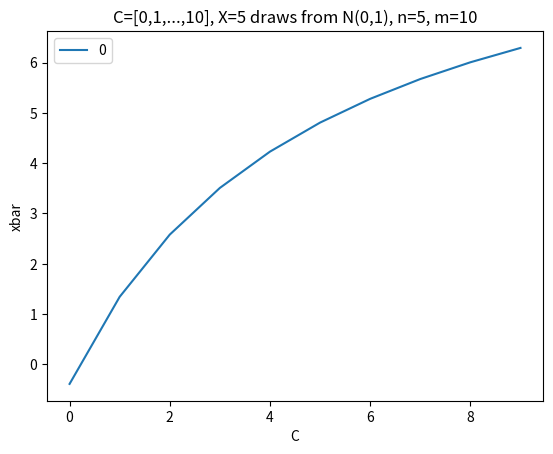
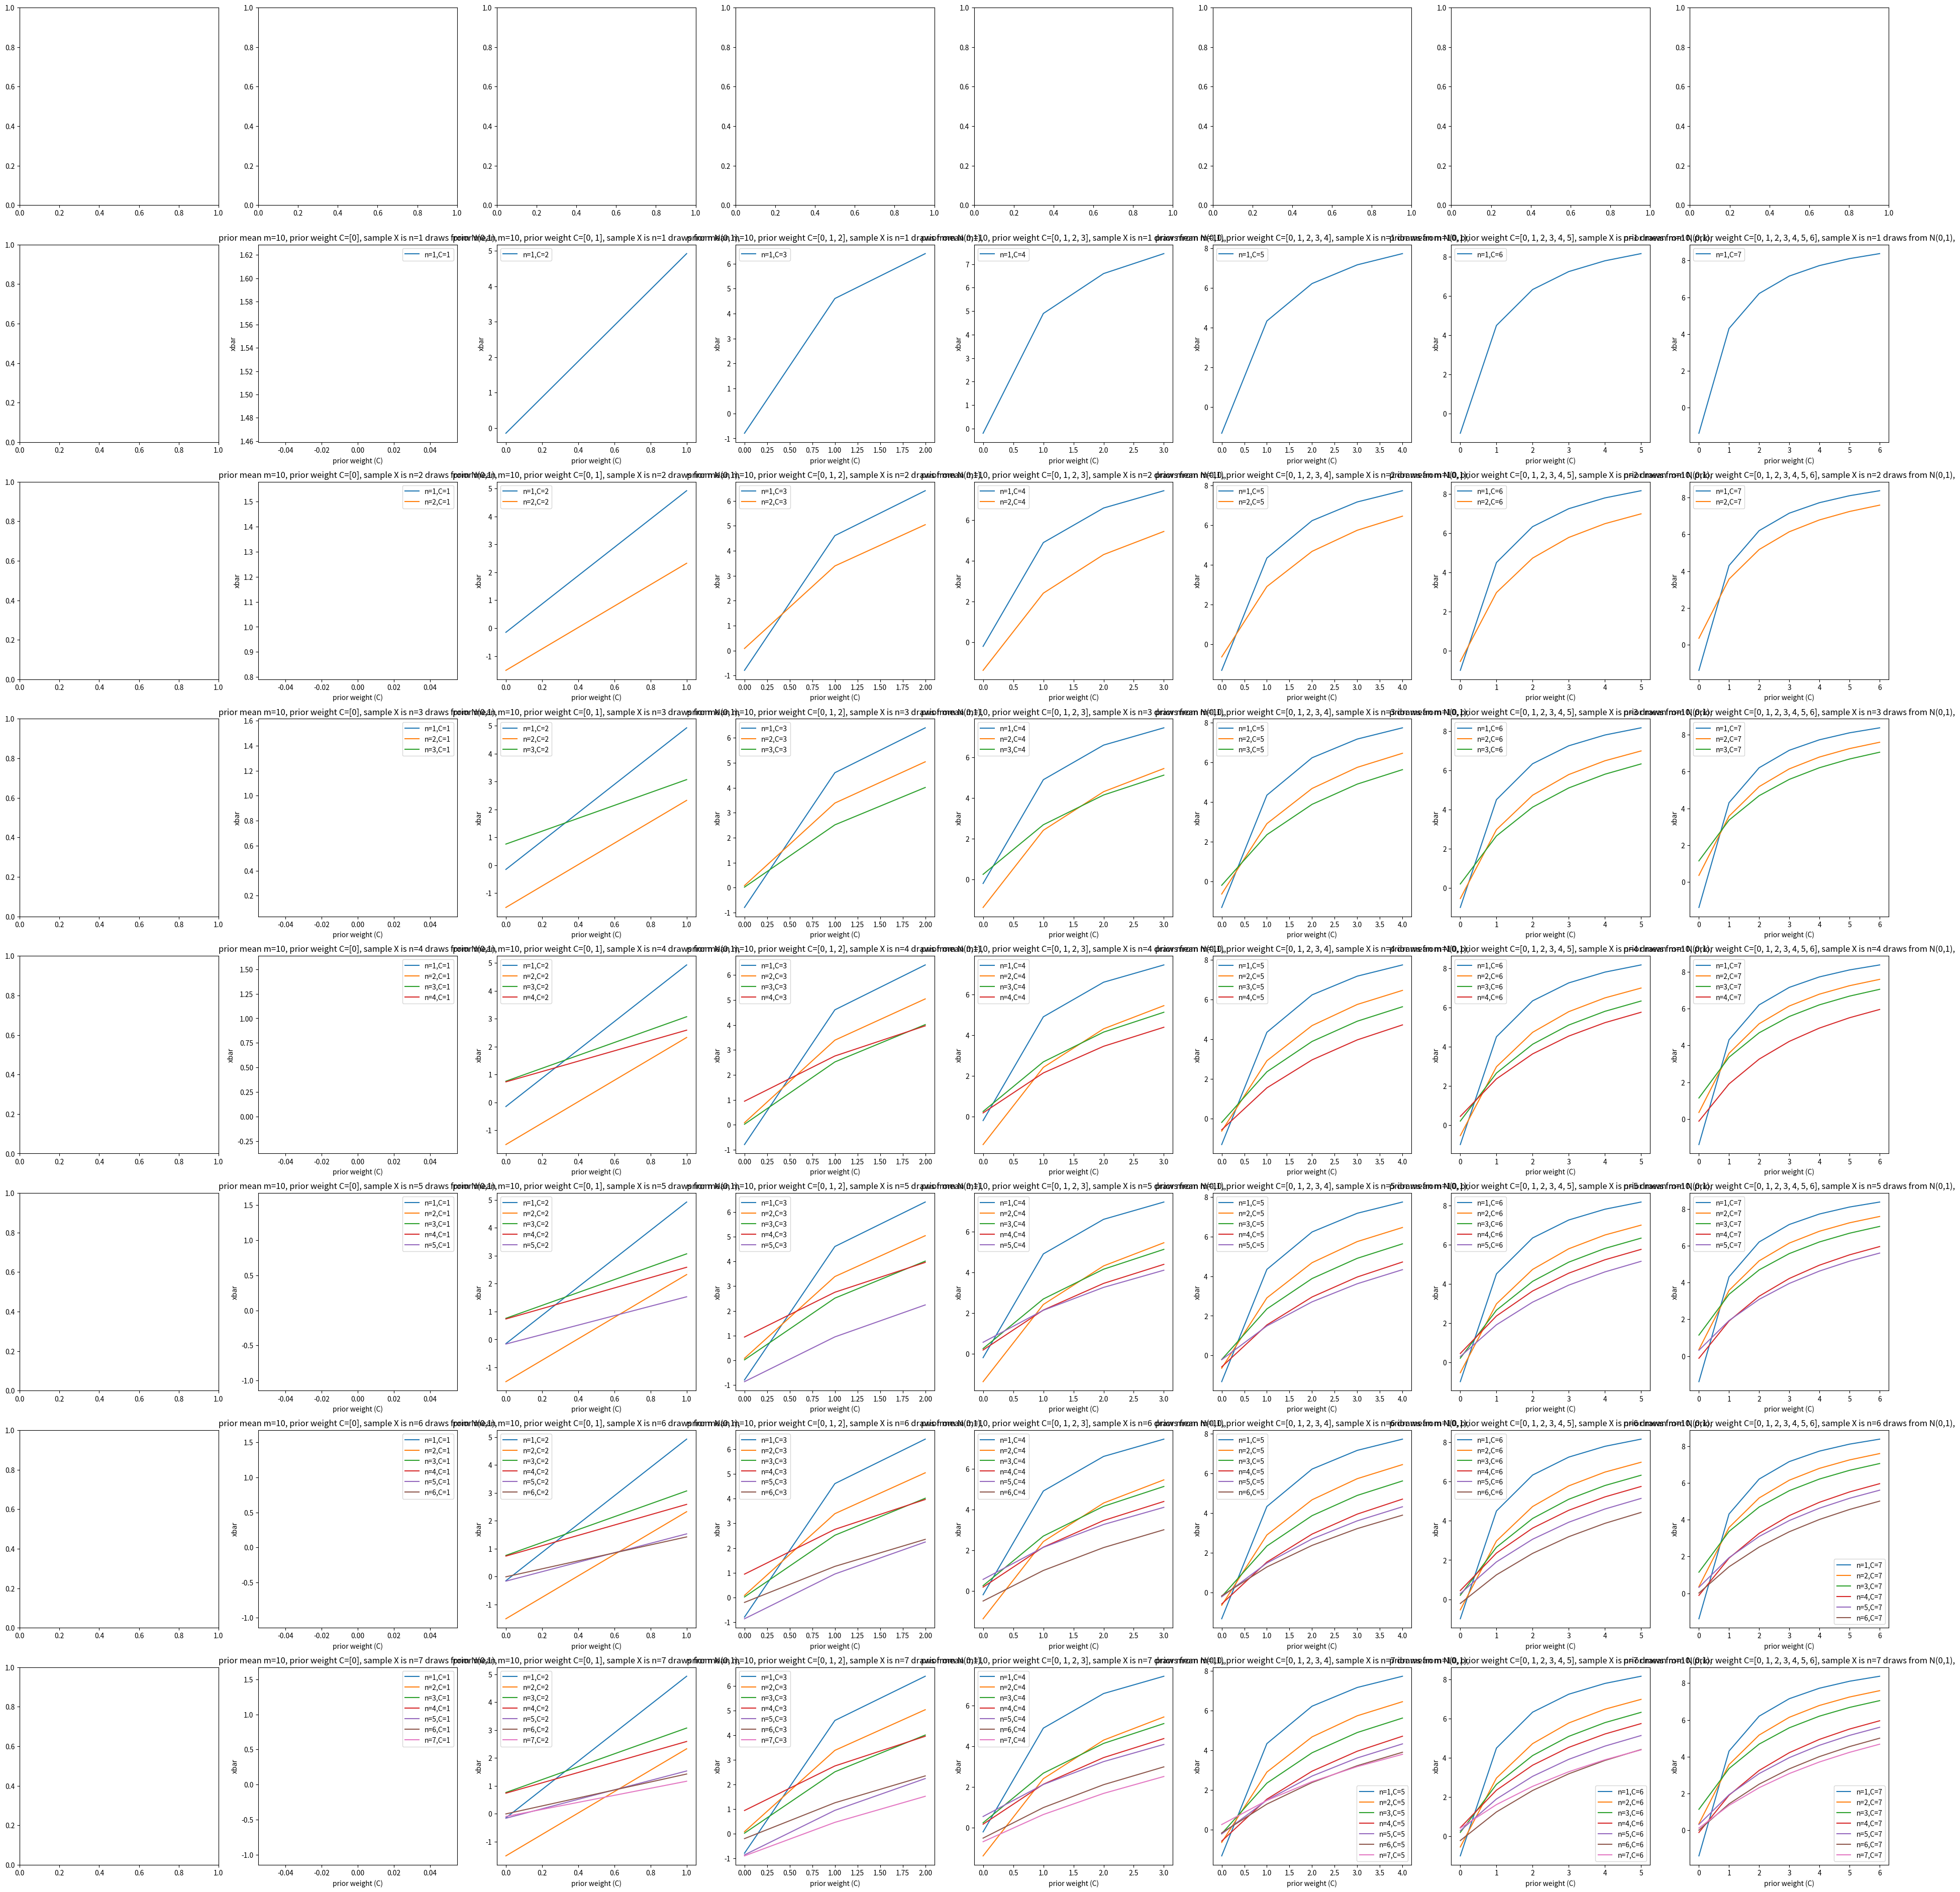

The script that saved these images, in order:
#%%[markdown]
## Bayesian Average: [Bayesian average - Wikipedia](https://en.wikipedia.org/wiki/Bayesian_average)
# Created: 20240218

#%%
import random
import numpy as np
import pandas as pd
import matplotlib.pyplot as plt

C = [C for C in range(0,10)] 
X = [ random.gauss() for i in range(0,5) ] 
n = len(X) 
m = 10 
pd.DataFrame([ (c * m + sum(X) ) / (c+n) for c in C ]).plot(title="C=[0,1,...,10], X=5 draws from N(0,1), n=5, m=10", xlabel="C", ylabel="xbar") 
print(X) 
plt.show()

#%% [markdown]
### Below, notice how the shape of of the curve changes in response to increasing weight (C; left-to-right among subplots), increasing sample size (X; top-to-bottom), and both (towards bottom-right).
#
# We know the prior mean is 10. So in absence of present data, the average curve bends towards 10.
#
# We also know that the present data mean is ~0, being drawn from a Gaussian(mean=0, std=1). So in absence of a prior, the curve bends towards 0.
#
# The two "fight" as we have more of both prior and present information.

#%%
# Create a subplot for each range of values for X
nplots = 16
c_end  = nplots // 2
xi_end = nplots // 2
fig, axs = plt.subplots(c_end, xi_end, figsize=(48, 48))

# prior weight loop
for j in range(c_end):

    df = pd.DataFrame()

    # sample size loop
    for i in range(xi_end):

        # priors
        C = [C for C in range(0,j)]   # prior weight
        m = 10                                   # prior mean

        # present
        X = [ random.gauss() for i in range(0,i) ]     # present sample data
        n = len(X)                                             # present sample size

        if i != 0 and j != 0:       # prevent div-by-0 on no 0 weight and no sample data
            if j == 0:              # zero-weight case ==> arithmetic mean
                xbar = [ (c * m + sum(X) ) / (c+n) for c in [0]*i ]
            else:
                xbar = [ (c * m + sum(X) ) / (c+n) for c in C ]

            df[f"n={i},C={j}"] = xbar
    
            # Plot the data for the current subplot
            df.plot(
                title=f"prior mean m={m}, prior weight C={C}, sample X is n={n} draws from N(0,1),", 
                xlabel="prior weight (C)", 
                ylabel="xbar",
                ax=axs[i,j])

plt.show()
